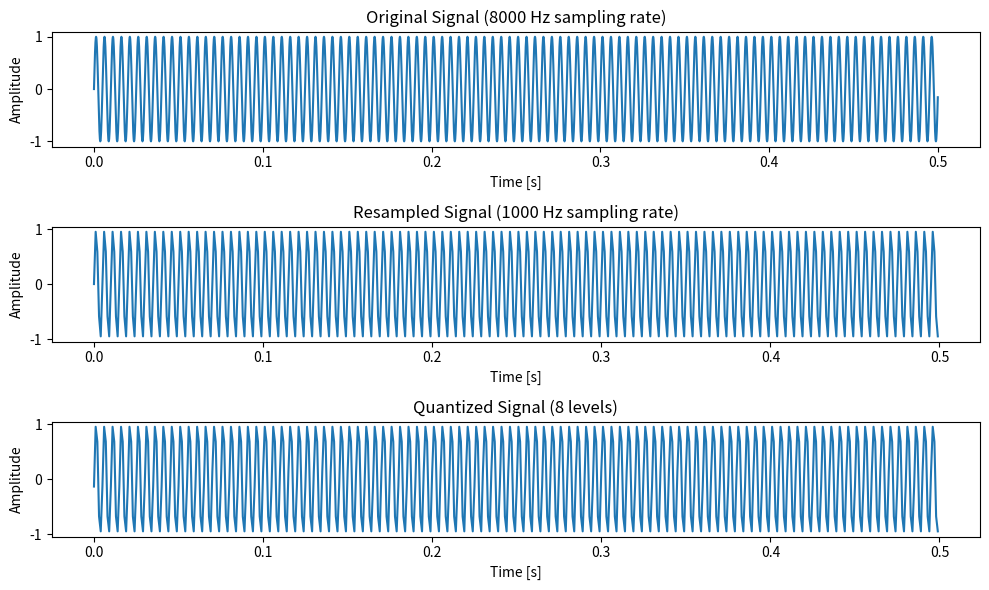

Python code for this plot:
import numpy as np
import matplotlib.pyplot as plt

f = 200
duration = 0.5
fs_original = 8000
fs_resample = 1000
quantization_levels = 8

t_original = np.arange(0, duration, 1/fs_original)
signal = np.sin(2 * np.pi * f * t_original)

t_resample = np.arange(0, duration, 1/fs_resample)
signal_resample = signal[::fs_original // fs_resample]

signal_min = np.min(signal_resample)
signal_max = np.max(signal_resample)
signal_normalized = (signal_resample - signal_min) / (signal_max - signal_min)
signal_quantized = np.round(signal_normalized * (quantization_levels - 1))
signal_quantized = signal_quantized / (quantization_levels - 1) * (signal_max - signal_min) + signal_min

plt.figure(figsize=(10, 6))
plt.subplot(3, 1, 1)
plt.plot(t_original, signal)
plt.title("Original Signal (8000 Hz sampling rate)")
plt.xlabel("Time [s]")
plt.ylabel("Amplitude")

plt.subplot(3, 1, 2)
plt.plot(t_resample, signal_resample)
plt.title("Resampled Signal (1000 Hz sampling rate)")
plt.xlabel("Time [s]")
plt.ylabel("Amplitude")

plt.subplot(3, 1, 3)
plt.plot(t_resample, signal_quantized)
plt.title("Quantized Signal (8 levels)")
plt.xlabel("Time [s]")
plt.ylabel("Amplitude")

plt.tight_layout()
plt.show()

print("Quantized Signal Levels:", signal_quantized)
